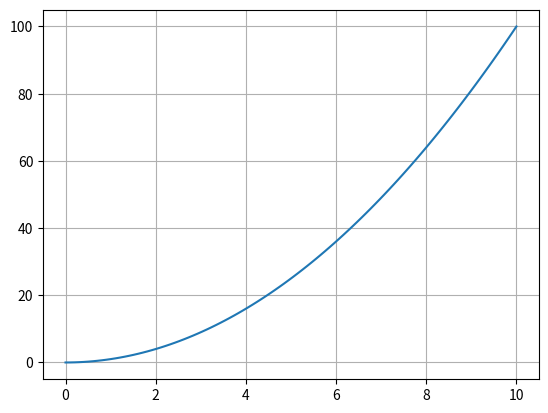

Here is the Python script that generated this plot:
import matplotlib.pyplot as plot
import numpy as np

x = np.linspace(0,10,100)

fig, ax = plot.subplots()
ax.grid(visible=True)
ax.plot(x,x**2)
plot.show()